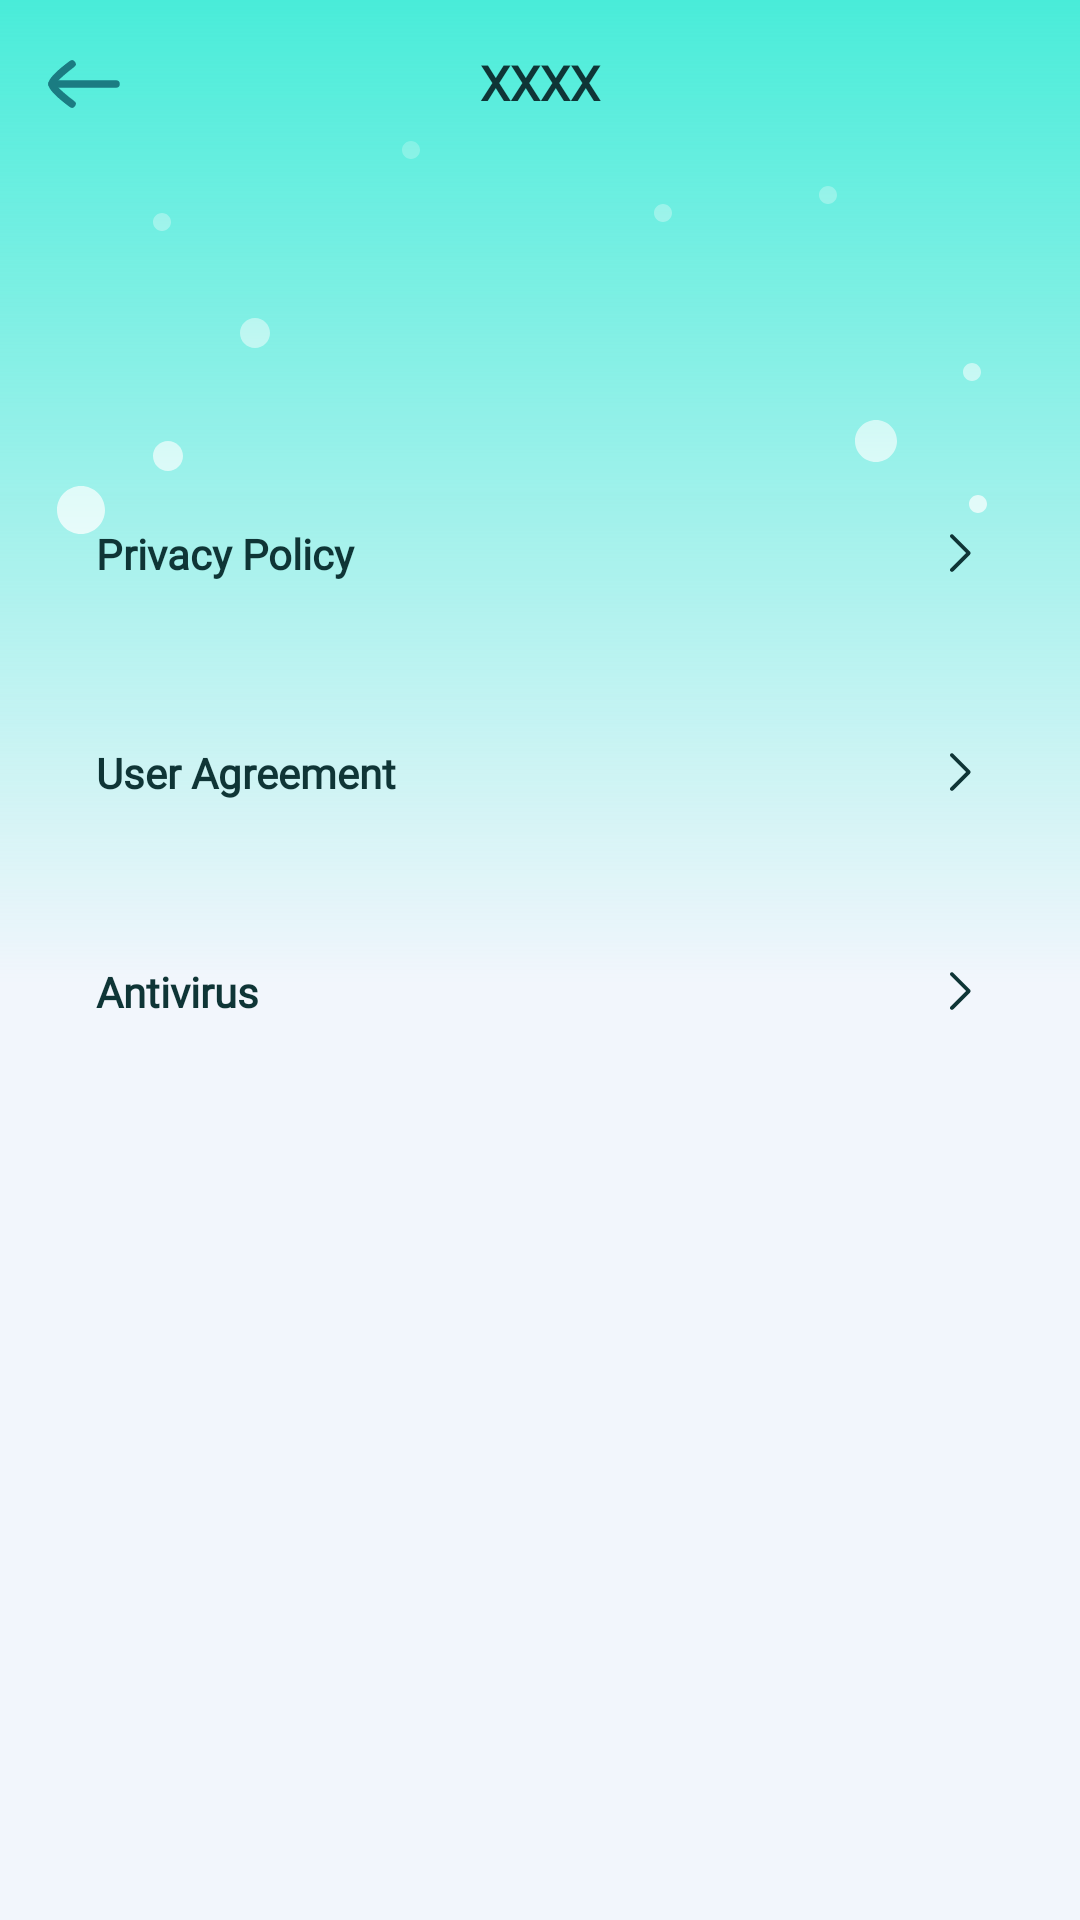

Write the Android layout XML for this screen, with the resource values it uses.
<!-- AndroidManifest.xml: application theme Theme.NewCleanX -->
<!-- res/layout/ac_setting.xml -->
<?xml version="1.0" encoding="utf-8"?>
<androidx.constraintlayout.widget.ConstraintLayout xmlns:android="http://schemas.android.com/apk/res/android"
    xmlns:app="http://schemas.android.com/apk/res-auto"
    android:layout_width="match_parent"
    android:layout_height="match_parent"
    android:background="@color/main_page_bg_color">

    <View
        android:layout_width="match_parent"
        android:layout_height="328dp"
        android:background="@drawable/shape_page_bg"
        app:layout_constraintTop_toTopOf="parent" />

    <androidx.appcompat.widget.AppCompatImageView
        android:layout_width="match_parent"
        android:layout_height="153dp"
        android:layout_marginTop="40dp"
        app:layout_constraintTop_toTopOf="parent"
        app:srcCompat="@drawable/white_point" />

    <include
        android:id="@+id/toolbar"
        layout="@layout/layout_toolbar" />


    <androidx.appcompat.widget.AppCompatTextView
        android:id="@+id/tv_privacy"
        android:layout_width="match_parent"
        android:layout_height="57dp"
        android:layout_gravity="center_vertical"
        android:layout_marginHorizontal="16dp"
        android:layout_marginTop="100dp"
        android:background="@drawable/ripple_main_function_btn"
        android:drawableEnd="@drawable/arrow_right"
        android:elevation="3dp"
        android:fontFamily="@font/montserrat"
        android:gravity="center_vertical"
        android:paddingStart="16dp"
        android:paddingEnd="16dp"
        android:text="@string/privacy_policy"
        android:textColor="@color/main_text_color"
        android:textSize="14sp"
        android:textStyle="bold"
        app:layout_constraintTop_toBottomOf="@+id/toolbar" />


    <androidx.appcompat.widget.AppCompatTextView
        android:id="@+id/tv_agreement"
        android:layout_width="match_parent"
        android:layout_height="57dp"
        android:layout_gravity="center_vertical"
        android:layout_marginHorizontal="16dp"
        android:layout_marginTop="16dp"
        android:background="@drawable/ripple_main_function_btn"
        android:drawableEnd="@drawable/arrow_right"
        android:elevation="3dp"
        android:fontFamily="@font/montserrat"
        android:gravity="center_vertical"
        android:paddingStart="16dp"
        android:paddingEnd="16dp"
        android:text="@string/user_agreement"
        android:textColor="@color/main_text_color"
        android:textSize="14sp"
        android:textStyle="bold"
        app:layout_constraintTop_toBottomOf="@+id/tv_privacy" />

    <androidx.appcompat.widget.AppCompatTextView
        android:id="@+id/tv_antivirus"
        android:layout_width="match_parent"
        android:layout_height="57dp"
        android:layout_gravity="center_vertical"
        android:layout_marginHorizontal="16dp"
        android:layout_marginTop="16dp"
        android:background="@drawable/ripple_main_function_btn"
        android:drawableEnd="@drawable/arrow_right"
        android:elevation="3dp"
        android:fontFamily="@font/montserrat"
        android:gravity="center_vertical"
        android:paddingStart="16dp"
        android:paddingEnd="16dp"
        android:text="@string/string_antivirus"
        android:textColor="@color/main_text_color"
        android:textSize="14sp"
        android:textStyle="bold"
        app:layout_constraintTop_toBottomOf="@+id/tv_agreement" />


</androidx.constraintlayout.widget.ConstraintLayout>
<!-- res/layout/layout_toolbar.xml (included above) -->
<?xml version="1.0" encoding="utf-8"?>
<FrameLayout xmlns:android="http://schemas.android.com/apk/res/android"
    xmlns:app="http://schemas.android.com/apk/res-auto"
    xmlns:tools="http://schemas.android.com/tools"
    android:layout_width="match_parent"
    android:layout_height="wrap_content">

    <androidx.constraintlayout.widget.ConstraintLayout
        android:layout_width="match_parent"
        android:layout_height="wrap_content"
        android:paddingVertical="12dp">

        <androidx.appcompat.widget.AppCompatImageView
            android:id="@+id/iv_back"
            android:layout_width="wrap_content"
            android:layout_height="wrap_content"
            android:layout_marginStart="12dp"
            app:layout_constraintBottom_toBottomOf="parent"
            app:layout_constraintStart_toStartOf="parent"
            app:layout_constraintTop_toTopOf="parent"
            app:srcCompat="@drawable/iv_back" />

        <androidx.appcompat.widget.AppCompatTextView
            android:id="@+id/tv_title"
            android:layout_width="0dp"
            android:layout_height="wrap_content"
            android:layout_marginHorizontal="65dp"
            android:ellipsize="end"
            android:fontFamily="@font/montserrat"
            android:gravity="center"
            android:includeFontPadding="false"
            android:maxLines="1"
            android:textColor="@color/main_text_color"
            android:textSize="16sp"
            android:textStyle="bold"
            app:layout_constraintBottom_toBottomOf="parent"
            app:layout_constraintEnd_toEndOf="parent"
            app:layout_constraintStart_toStartOf="parent"
            app:layout_constraintTop_toTopOf="parent"
            tools:text="XXXX" />

    </androidx.constraintlayout.widget.ConstraintLayout>


</FrameLayout>
<!-- resources referenced by this layout -->
<resources>
  <color name="main_page_bg_color">#F2F6FC</color>
  <color name="main_text_color">#0F3536</color>
  <!-- drawable arrow_right (drawable) -->
  <vector xmlns:android="http://schemas.android.com/apk/res/android"
      android:width="16dp"
      android:height="16dp"
      android:viewportWidth="1024"
      android:viewportHeight="1024">
    <path
        android:pathData="M642.5,513.1L310,180.6c-15.7,-15.7 -15.7,-41.2 0,-56.9 15.7,-15.7 41.2,-15.7 56.9,0L726,482.8c8.3,8.3 12.3,19.4 11.7,30.3 0.5,10.9 -3.4,22 -11.7,30.3L367,902.5c-15.7,15.7 -41.2,15.7 -56.9,0 -15.7,-15.7 -15.7,-41.2 0,-56.9l332.4,-332.5z"
        android:fillColor="#0F3536"/>
  </vector>
  <!-- drawable iv_back (drawable) -->
  <vector xmlns:android="http://schemas.android.com/apk/res/android"
      android:width="32dp"
      android:height="32dp"
      android:viewportWidth="32"
      android:viewportHeight="32">
    <path
        android:pathData="M5.333,16L26.666,16"
        android:strokeLineJoin="round"
        android:strokeWidth="2.5"
        android:fillColor="#00000000"
        android:strokeColor="#1B7C82"
        android:strokeLineCap="round"/>
    <path
        android:pathData="M11.999,22.667C11.999,22.667 5.333,17.757 5.333,16C5.333,14.243 11.999,9.333 11.999,9.333"
        android:strokeLineJoin="round"
        android:strokeWidth="2.5"
        android:fillColor="#00000000"
        android:strokeColor="#1B7C82"
        android:strokeLineCap="round"/>
  </vector>
  <!-- drawable ripple_main_function_btn (drawable) -->
  <ripple xmlns:android="http://schemas.android.com/apk/res/android"
      android:color="?android:attr/colorControlHighlight">
      <item android:drawable="@drawable/shape_fff_r10" />
  </ripple>
  <!-- drawable shape_page_bg (drawable) -->
  <?xml version="1.0" encoding="utf-8"?>
  <shape xmlns:android="http://schemas.android.com/apk/res/android">
  
  <gradient
      android:angle="270"
      android:startColor="@color/color_49ecd9"
      android:endColor="@color/transparent"/>
  
  </shape>
  <string name="privacy_policy">Privacy Policy</string>
  <string name="string_antivirus">Antivirus</string>
  <string name="user_agreement">User Agreement</string>
  <style name="Theme.NewCleanX" parent="Theme.MaterialComponents.Light.NoActionBar">
          <item name="colorPrimary">@color/teal_200</item>
          <item name="android:textAllCaps">false</item>
          <item name="android:windowBackground">@color/white</item>
          <item name="android:statusBarColor">@color/white</item>
          <item name="android:windowLightStatusBar">true</item>
      </style>
  <color name="color_49ecd9">#49ECD9</color>
  <color name="transparent">#00000000</color>
  <color name="teal_200">#FF03DAC5</color>
  <color name="white">#FFFFFFFF</color>
</resources>
